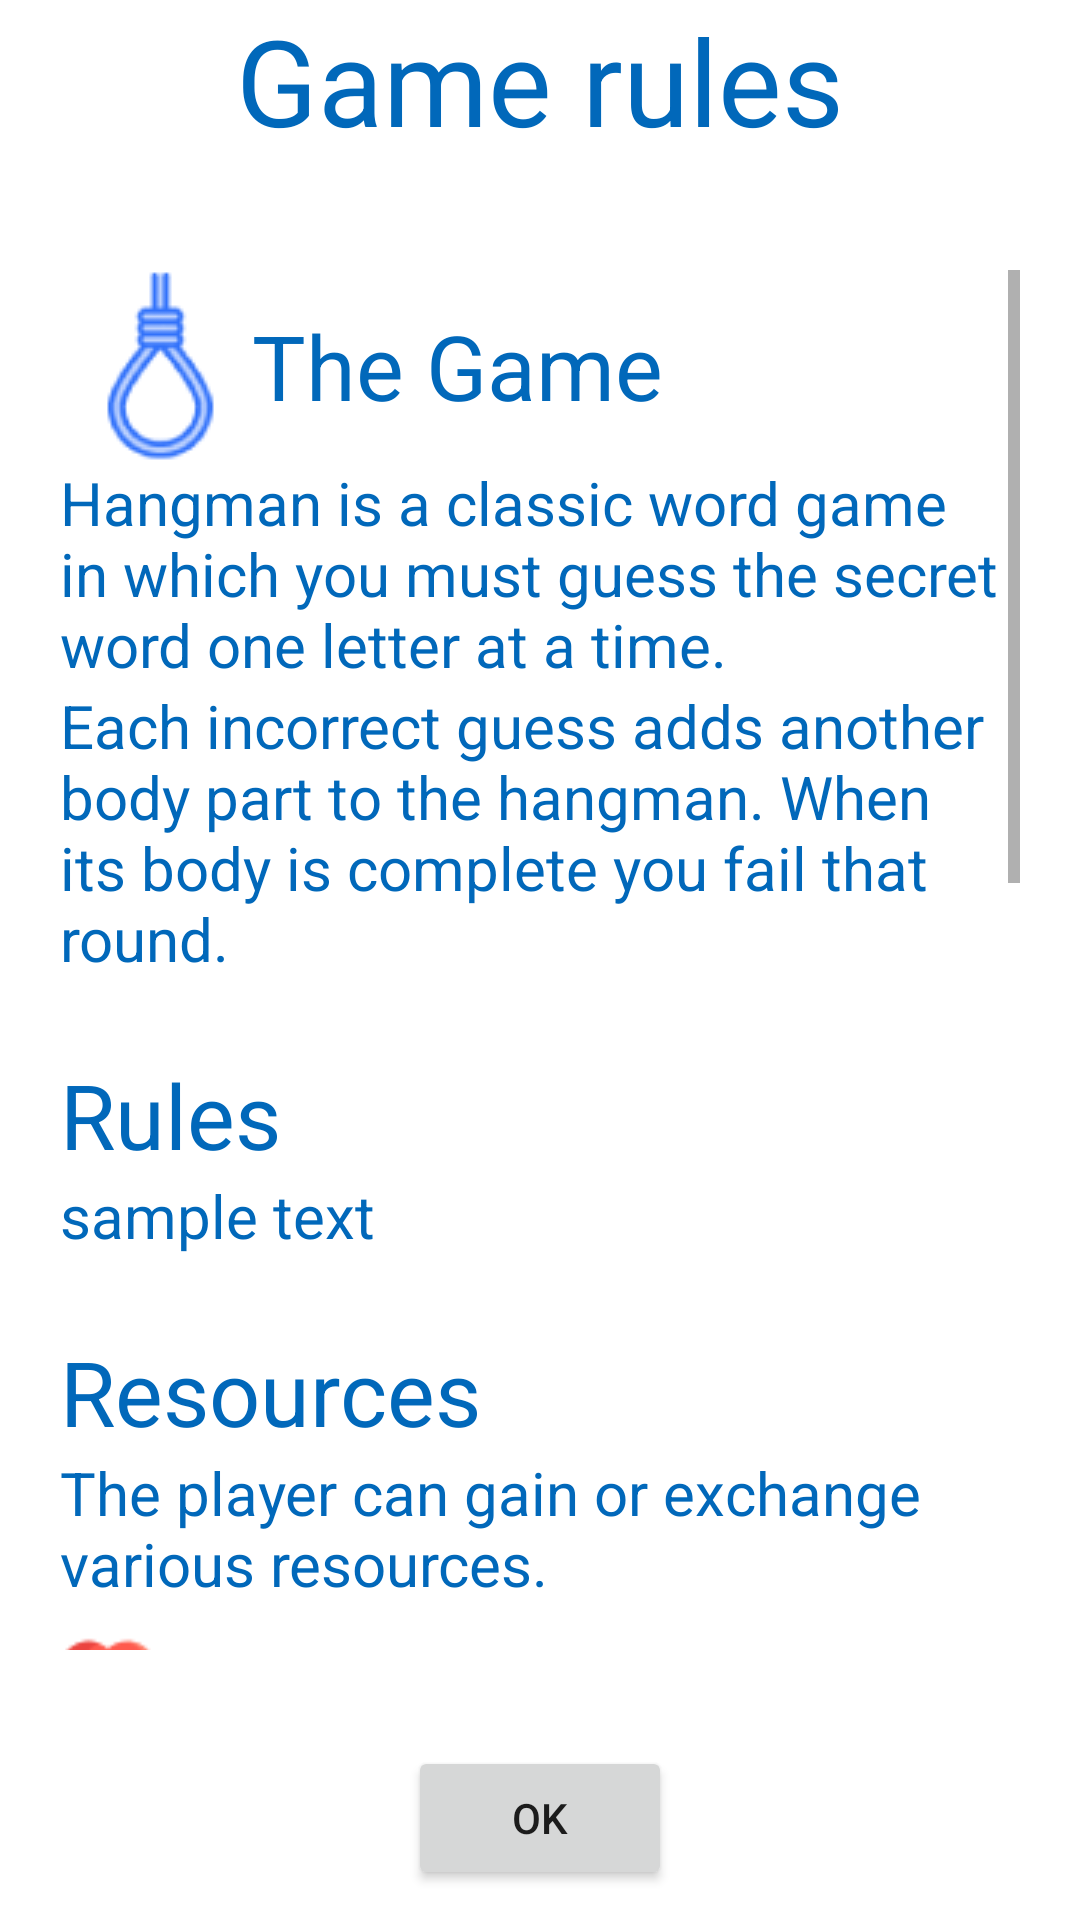

Here is an Android app screen rendered from its layout file. Give the layout XML and the strings, colors and styles it references.
<!-- AndroidManifest.xml: application theme Theme.Hangman -->
<!-- res/layout/game_help_layout.xml -->
<?xml version="1.0" encoding="utf-8"?>
<androidx.constraintlayout.widget.ConstraintLayout xmlns:android="http://schemas.android.com/apk/res/android"
    xmlns:app="http://schemas.android.com/apk/res-auto"
    xmlns:tools="http://schemas.android.com/tools"
    android:layout_width="match_parent"
    android:layout_height="match_parent"
    android:layout_margin="20dp">

    <TextView
        android:id="@+id/gameHelpTitle"
        android:layout_width="wrap_content"
        android:layout_height="wrap_content"
        android:text="@string/game_help_title"
        android:textColor="@color/menu_text_colour"
        android:textSize="40sp"
        app:layout_constraintEnd_toEndOf="parent"
        app:layout_constraintHorizontal_bias="0.5"
        app:layout_constraintStart_toStartOf="parent"
        app:layout_constraintTop_toTopOf="parent" />

    <ScrollView
        android:id="@+id/gameHelpContent"
        android:layout_width="match_parent"
        android:layout_height="match_parent"
        android:layout_marginVertical="70dp"
        android:padding="20dp"
        app:layout_constraintBottom_toTopOf="@id/gameHelpBtn"
        app:layout_constraintEnd_toEndOf="parent"
        app:layout_constraintHorizontal_bias="0.5"
        app:layout_constraintStart_toStartOf="parent"
        app:layout_constraintTop_toBottomOf="@id/gameHelpTitle">

        <LinearLayout
            android:layout_width="match_parent"
            android:layout_height="wrap_content"
            android:orientation="vertical">

        <LinearLayout
            android:layout_width="match_parent"
            android:layout_height="wrap_content"
            android:orientation="horizontal">

            <ImageView
                android:layout_width="wrap_content"
                android:layout_height="wrap_content"
                android:adjustViewBounds="true"
                android:src="@drawable/hangman_icon_small" />

            <TextView
                android:id="@+id/gameHelp_title1"
                android:layout_width="wrap_content"
                android:layout_height="match_parent"
                android:gravity="center"
                android:text="@string/game_help_title_1"
                android:textColor="@color/menu_text_colour"
                android:textSize="30sp" />
        </LinearLayout>

            <TextView
                android:id="@+id/gameHelp_section1a"
                android:layout_width="wrap_content"
                android:layout_height="wrap_content"
                android:text="@string/game_help_1a"
                android:textColor="@color/menu_text_colour"
                android:textSize="20sp" />

            <TextView
                android:id="@+id/gameHelp_section1b"
                android:layout_width="wrap_content"
                android:layout_height="wrap_content"
                android:text="@string/game_help_1b"
                android:textColor="@color/menu_text_colour"
                android:textSize="20sp" />

            <TextView
                android:id="@+id/gameHelp_title2"
                android:layout_width="wrap_content"
                android:layout_height="wrap_content"
                android:layout_marginTop="25dp"
                android:text="@string/game_help_title_2"
                android:textColor="@color/menu_text_colour"
                android:textSize="30sp" />

            <TextView
                android:id="@+id/gameHelp_section2"
                android:layout_width="wrap_content"
                android:layout_height="wrap_content"
                android:text="sample text"
                android:textColor="@color/menu_text_colour"
                android:textSize="20sp" />

            <TextView
                android:id="@+id/gameHelp_title3"
                android:layout_width="wrap_content"
                android:layout_height="wrap_content"
                android:layout_marginTop="25dp"
                android:text="@string/game_help_title_3"
                android:textColor="@color/menu_text_colour"
                android:textSize="30sp" />

            <TextView
                android:id="@+id/gameHelp_section3"
                android:layout_width="wrap_content"
                android:layout_height="wrap_content"
                android:text="@string/game_help_3"
                android:textColor="@color/menu_text_colour"
                android:textSize="20sp" />

        <LinearLayout
            android:layout_width="match_parent"
            android:layout_height="wrap_content"
            android:layout_marginTop="10dp"
            android:orientation="horizontal">

            <ImageView
                android:layout_width="wrap_content"
                android:layout_height="match_parent"
                android:adjustViewBounds="true"
                android:src="@drawable/heart" />

            <TextView
                android:id="@+id/gameHelp_title4"
                android:layout_width="wrap_content"
                android:layout_height="match_parent"
                android:gravity="center"
                android:layout_marginStart="5dp"
                android:text="@string/game_help_title_4"
                android:textColor="@color/menu_text_colour"
                android:textSize="25sp" />
        </LinearLayout>

            <TextView
                android:id="@+id/gameHelp_section4"
                android:layout_width="wrap_content"
                android:layout_height="wrap_content"
                android:text="sample text"
                android:textColor="@color/menu_text_colour"
                android:textSize="20sp" />


        <LinearLayout
            android:layout_width="match_parent"
            android:layout_height="wrap_content"
            android:layout_marginTop="10dp"
            android:orientation="horizontal">

            <ImageView
                android:layout_width="wrap_content"
                android:layout_height="match_parent"
                android:adjustViewBounds="true"
                android:src="@drawable/score" />

            <TextView
                android:id="@+id/gameHelp_title5"
                android:layout_width="wrap_content"
                android:layout_height="match_parent"
                android:gravity="center"
                android:layout_marginStart="5dp"
                android:text="@string/game_help_title_5"
                android:textColor="@color/menu_text_colour"
                android:textSize="25sp" />

        </LinearLayout>

            <TextView
                android:id="@+id/gameHelp_section5"
                android:layout_width="wrap_content"
                android:layout_height="wrap_content"
                android:text="@string/game_help_5"
                android:textColor="@color/menu_text_colour"
                android:textSize="20sp" />

        <LinearLayout
            android:layout_width="match_parent"
            android:layout_height="wrap_content"
            android:layout_marginTop="10dp"
            android:orientation="horizontal">

            <ImageView
                android:layout_width="wrap_content"
                android:layout_height="match_parent"
                android:adjustViewBounds="true"
                android:src="@drawable/coin" />

            <TextView
                android:id="@+id/gameHelp_title6"
                android:layout_width="wrap_content"
                android:layout_height="match_parent"
                android:gravity="center"
                android:layout_marginStart="5dp"
                android:text="@string/game_help_title_6"
                android:textColor="@color/menu_text_colour"
                android:textSize="25sp" />
        </LinearLayout>

            <TextView
                android:id="@+id/gameHelp_section6"
                android:layout_width="wrap_content"
                android:layout_height="wrap_content"
                android:text="sample text"
                android:textColor="@color/menu_text_colour"
                android:textSize="20sp" />

        <LinearLayout
            android:layout_width="match_parent"
            android:layout_height="wrap_content"
            android:layout_marginTop="10dp"
            android:orientation="horizontal">

            <ImageView
                android:layout_width="wrap_content"
                android:layout_height="match_parent"
                android:adjustViewBounds="true"
                android:src="@drawable/banknote" />

            <TextView
                android:id="@+id/gameHelp_title7"
                android:layout_width="wrap_content"
                android:layout_height="match_parent"
                android:gravity="center"
                android:layout_marginStart="5dp"
                android:text="@string/game_help_title_7"
                android:textColor="@color/menu_text_colour"
                android:textSize="25sp" />

        </LinearLayout>

            <TextView
                android:id="@+id/gameHelp_section7"
                android:layout_width="wrap_content"
                android:layout_height="wrap_content"
                android:text="sample text"
                android:textColor="@color/menu_text_colour"
                android:textSize="20sp" />

        <LinearLayout
            android:layout_width="match_parent"
            android:layout_height="wrap_content"
            android:layout_marginTop="10dp"
            android:orientation="horizontal">

            <ImageView
                android:layout_width="wrap_content"
                android:layout_height="match_parent"
                android:adjustViewBounds="true"
                android:src="@drawable/diamond" />

            <TextView
                android:id="@+id/gameHelp_title8"
                android:layout_width="wrap_content"
                android:layout_height="match_parent"
                android:gravity="center"
                android:layout_marginStart="5dp"
                android:text="@string/game_help_title_8"
                android:textColor="@color/menu_text_colour"
                android:textSize="25sp" />

        </LinearLayout>

            <TextView
                android:id="@+id/gameHelp_section8"
                android:layout_width="wrap_content"
                android:layout_height="wrap_content"
                android:text="sample text"
                android:textColor="@color/menu_text_colour"
                android:textSize="20sp" />
        </LinearLayout>
    </ScrollView>

    <Button
        android:id="@+id/gameHelpBtn"
        android:layout_width="wrap_content"
        android:layout_height="wrap_content"
        android:layout_gravity="center"
        android:layout_marginBottom="10dp"
        android:text="OK"
        app:layout_constraintBottom_toBottomOf="parent"
        app:layout_constraintEnd_toEndOf="parent"
        app:layout_constraintHorizontal_bias="0.5"
        app:layout_constraintStart_toStartOf="parent" />
</androidx.constraintlayout.widget.ConstraintLayout>
<!-- resources referenced by this layout -->
<resources>
  <color name="menu_text_colour">#0168BA</color>
  <!-- drawable banknote: png bitmap (drawable-v24, 910 bytes) -->
  <!-- drawable coin: png bitmap (drawable-v24, 1246 bytes) -->
  <!-- drawable diamond: png bitmap (drawable, 1008 bytes) -->
  <!-- drawable hangman_icon_small: png bitmap (drawable, 1619 bytes) -->
  <!-- drawable heart: png bitmap (drawable, 984 bytes) -->
  <!-- drawable score: png bitmap (drawable, 1076 bytes) -->
  <string name="game_help_1a">Hangman is a classic word game in which you must guess the secret word one letter at a time.</string>
  <string name="game_help_1b">Each incorrect guess adds another body part to the hangman. When its body is complete you fail that round.</string>
  <string name="game_help_3">The player can gain or exchange various resources.</string>
  <string name="game_help_5">"This is the game score and is reset after the user loses all their lives. The player gains 1 point for every letter guessed. The player gains 5 points for 5 letters guessed consecutively. The player gains 10 points for 10 letters guessed consecutively. The player gains 25 points for 1 word guessed without failing any letter. The player gains 50 points for 5 words guessed without failing any letter. The player gains 100 points for 10 words guessed without failing any letter. "</string>
  <string name="game_help_title">Game rules</string>
  <string name="game_help_title_1">The Game</string>
  <string name="game_help_title_2">Rules</string>
  <string name="game_help_title_3">Resources</string>
  <string name="game_help_title_4">Lives</string>
  <string name="game_help_title_5" translatable="false">Score</string>
  <string name="game_help_title_6">Coins</string>
  <string name="game_help_title_7">Banknotes</string>
  <string name="game_help_title_8">Diamonds</string>
  <style name="Theme.Hangman" parent="Theme.MaterialComponents.Light.DarkActionBar">
          
          <item name="colorPrimary">#2196F3</item>
          <item name="colorPrimaryVariant">@color/purple_700</item>
          <item name="colorOnPrimary">@color/white</item>
          
          <item name="colorSecondary">#FF5722</item>
          <item name="colorSecondaryVariant">@color/teal_700</item>
          <item name="colorOnSecondary">@color/black</item>
          
          <item name="android:statusBarColor" tools:targetApi="l">#2196F3</item>
          
          <item name="android:forceDarkAllowed">false</item>
      </style>
  <color name="purple_700">#FF3700B3</color>
  <color name="white">#FFFFFFFF</color>
  <color name="teal_700">#FF018786</color>
  <color name="black">#FF000000</color>
</resources>
